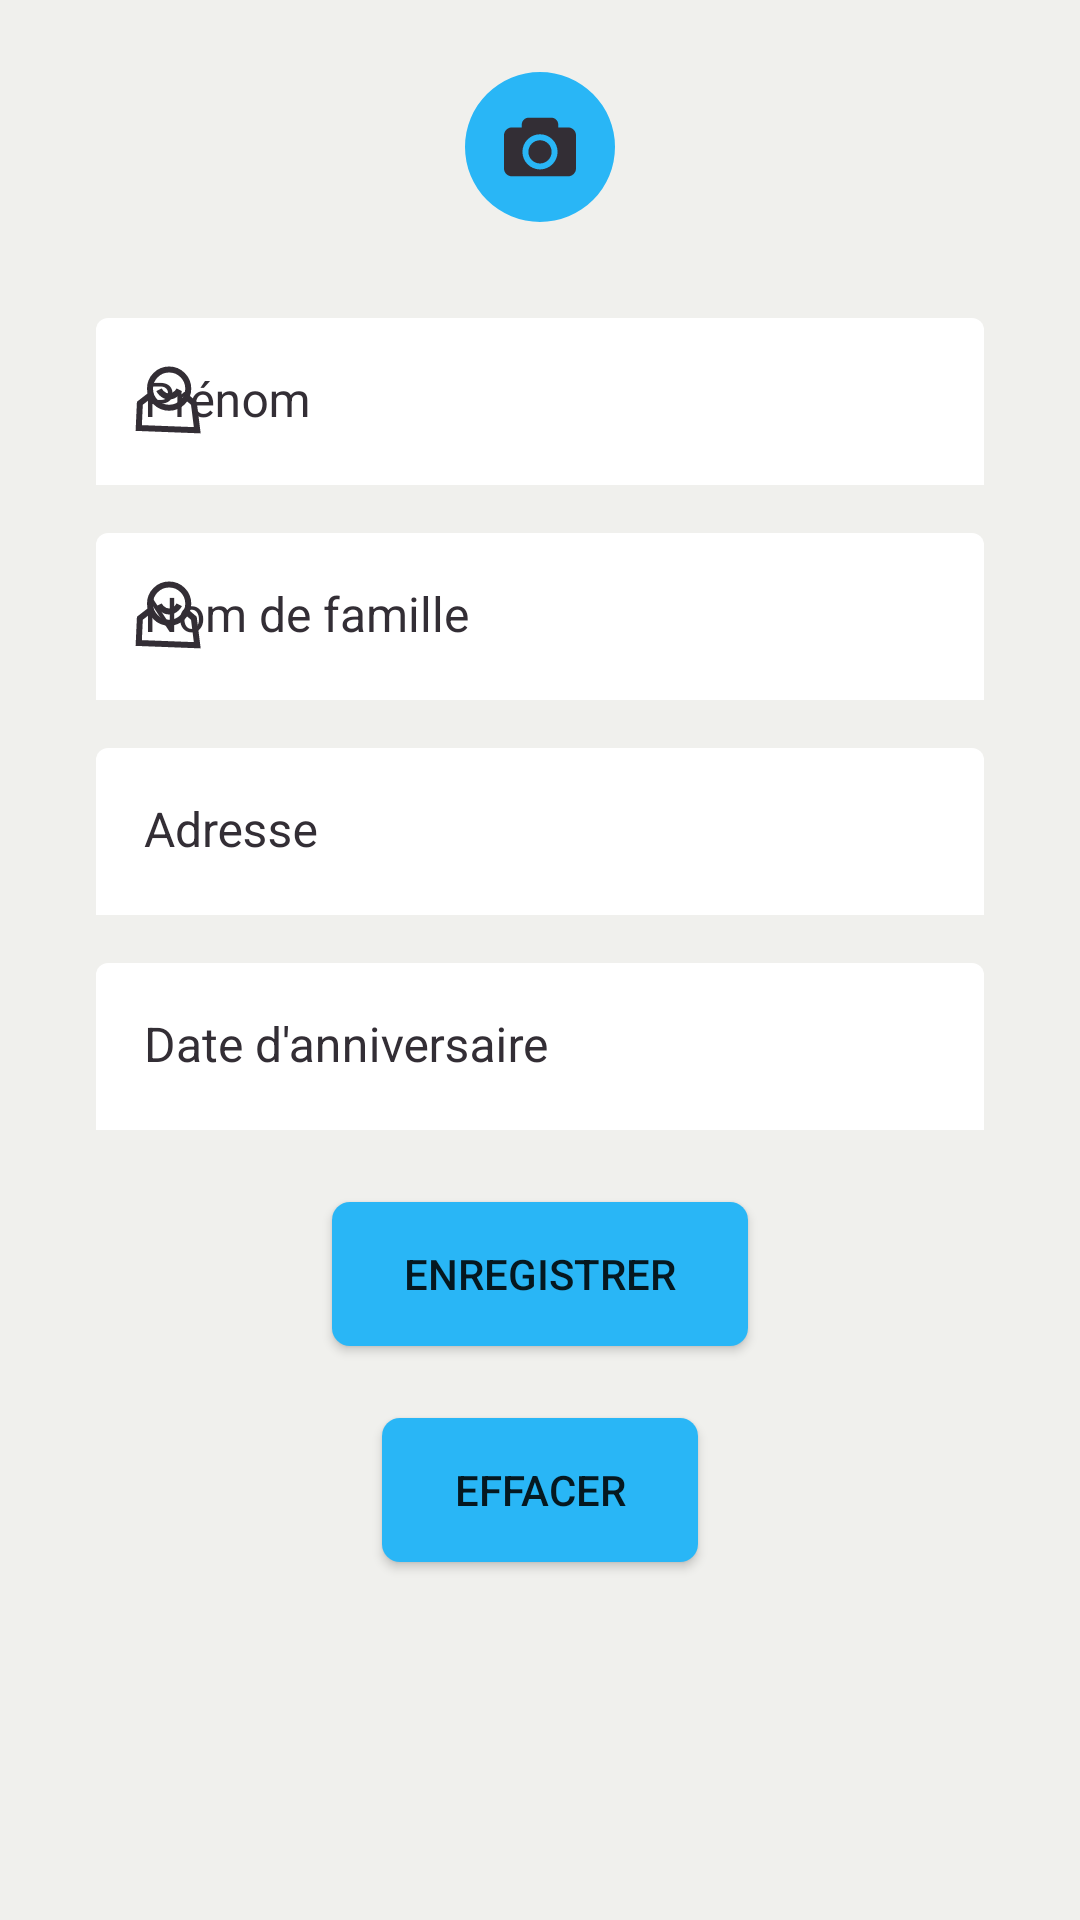

Layout XML and referenced resources for this Android screen:
<!-- AndroidManifest.xml: application theme Theme.TravelCar -->
<!-- res/layout/fragment_modify_account.xml -->
<?xml version="1.0" encoding="utf-8"?>
<androidx.appcompat.widget.LinearLayoutCompat xmlns:android="http://schemas.android.com/apk/res/android"
    xmlns:app="http://schemas.android.com/apk/res-auto"
    android:layout_width="match_parent"
    android:layout_height="wrap_content"
    android:orientation="vertical"
    app:layout_constraintTop_toTopOf="parent">

    <com.google.android.material.imageview.ShapeableImageView
        android:id="@+id/chooseImage"
        android:layout_width="50dp"
        android:layout_height="50dp"
        android:layout_gravity="center"
        android:layout_marginTop="@dimen/margin_big"
        android:background="@color/light_blue_400"
        android:scaleType="center"
        app:layout_constraintEnd_toEndOf="parent"
        app:layout_constraintStart_toStartOf="parent"
        app:layout_constraintTop_toTopOf="parent"
        app:shapeAppearanceOverlay="@style/ShapeAppearanceOverlay.App.CornerSize50Percent"
        app:srcCompat="@drawable/ic_add_photo" />

    <com.google.android.material.textfield.TextInputLayout
        android:id="@+id/firstName"
        style="@style/TextFieldSimpleTheme"
        android:layout_width="match_parent"
        android:layout_height="wrap_content"
        android:layout_marginHorizontal="@dimen/margin_bigger"
        android:layout_marginTop="@dimen/margin_bigger"
        android:hint="@string/account_modify_hint_first_name"
        app:endIconMode="clear_text"
        app:startIconDrawable="@drawable/ic_profil_24">

        <com.google.android.material.textfield.TextInputEditText
            android:id="@+id/firstNameEditText"
            style="@style/TextFieldInputTheme"
            android:layout_width="match_parent"
            android:layout_height="wrap_content"
            android:ellipsize="end"
            android:imeOptions="actionNext"
            android:inputType="text"
            android:maxLines="1" />

    </com.google.android.material.textfield.TextInputLayout>

    <com.google.android.material.textfield.TextInputLayout
        android:id="@+id/lastName"
        style="@style/TextFieldSimpleTheme"
        android:layout_width="match_parent"
        android:layout_height="wrap_content"
        android:layout_marginHorizontal="@dimen/margin_bigger"
        android:layout_marginTop="@dimen/margin_medium"
        android:hint="@string/account_modify_hint_last_name"
        app:endIconMode="clear_text"
        app:startIconDrawable="@drawable/ic_profil_24">

        <com.google.android.material.textfield.TextInputEditText
            android:id="@+id/lastNameEditText"
            style="@style/TextFieldInputTheme"
            android:layout_width="match_parent"
            android:layout_height="wrap_content"
            android:ellipsize="end"
            android:imeOptions="actionNext"
            android:inputType="text"
            android:maxLines="1" />

    </com.google.android.material.textfield.TextInputLayout>


    <com.google.android.material.textfield.TextInputLayout
        android:id="@+id/address"
        style="@style/TextFieldDropTheme"
        android:layout_width="match_parent"
        android:layout_height="wrap_content"
        android:layout_marginHorizontal="@dimen/margin_bigger"
        android:layout_marginTop="@dimen/margin_medium"
        android:hint="@string/account_modify_hint_address"
        app:endIconMode="clear_text">

        <androidx.appcompat.widget.AppCompatAutoCompleteTextView
            android:id="@+id/addressEditText"
            style="@style/TextFieldInputTheme"
            android:layout_width="match_parent"
            android:layout_height="wrap_content"
            android:inputType="none"
            android:textColor="@color/dark_1" />

    </com.google.android.material.textfield.TextInputLayout>

    <com.google.android.material.textfield.TextInputLayout
        android:id="@+id/birthday"
        style="@style/TextFieldSimpleTheme"
        android:layout_width="match_parent"
        android:layout_height="wrap_content"
        android:layout_marginHorizontal="@dimen/margin_bigger"
        android:layout_marginTop="@dimen/margin_medium"
        android:hint="@string/account_modify_hint_birthday">

        <com.google.android.material.textfield.TextInputEditText
            android:id="@+id/birthdayEditText"
            style="@style/TextFieldInputTheme"
            android:layout_width="match_parent"
            android:layout_height="wrap_content"
            android:focusableInTouchMode="false"
            android:inputType="none" />

    </com.google.android.material.textfield.TextInputLayout>


    <androidx.appcompat.widget.AppCompatButton
        android:id="@+id/saveButton"
        android:layout_width="wrap_content"
        android:layout_height="wrap_content"
        android:layout_gravity="center"
        android:layout_marginTop="@dimen/margin_big"
        android:background="@drawable/selector_button"
        android:paddingHorizontal="@dimen/margin_big"
        android:text="@string/account_modify_save" />

    <androidx.appcompat.widget.AppCompatButton
        android:id="@+id/deleteButton"
        android:layout_width="wrap_content"
        android:layout_height="wrap_content"
        android:layout_gravity="center"
        android:layout_marginTop="@dimen/margin_big"
        android:background="@drawable/selector_button"
        android:paddingHorizontal="@dimen/margin_big"
        android:text="@string/account_modify_erase" />

</androidx.appcompat.widget.LinearLayoutCompat>
<!-- resources referenced by this layout -->
<resources>
  <color name="dark_1">#332E35</color>
  <color name="light_blue_400">#FF29B6F6</color>
  <dimen name="margin_big">24dp</dimen>
  <dimen name="margin_bigger">32dp</dimen>
  <dimen name="margin_medium">16dp</dimen>
  <!-- drawable selector_button (drawable) -->
  <?xml version="1.0" encoding="utf-8" ?>
  <selector xmlns:android="http://schemas.android.com/apk/res/android">
      <item android:drawable="@drawable/shape_button_disable" android:state_enabled="false" />
      <item android:drawable="@drawable/shape_button_pressed" android:state_pressed="true" />
      <item android:drawable="@drawable/shape_button_normal" android:state_pressed="false" />
  </selector>
  <string name="account_modify_erase">Effacer</string>
  <string name="account_modify_hint_address">Adresse</string>
  <string name="account_modify_hint_birthday">Date d\'anniversaire</string>
  <string name="account_modify_hint_first_name">Prénom</string>
  <string name="account_modify_hint_last_name">Nom de famille</string>
  <string name="account_modify_save">Enregistrer</string>
  <style name="ShapeAppearanceOverlay.App.CornerSize50Percent" parent="">
          <item name="cornerSize">50%</item>
      </style>
  <style name="TextFieldDropTheme" parent="@style/Widget.MaterialComponents.TextInputLayout.FilledBox.ExposedDropdownMenu">
  
          
          <item name="boxBackgroundColor">@android:color/transparent</item>
  
          
          <item name="android:textColorHint">@color/dark_1</item>
          <item name="hintTextColor">@color/dark_1</item>
          <item name="hintTextAppearance">@style/H5</item>
  
          
          <item name="boxStrokeColor">@android:color/transparent</item>
          <item name="boxStrokeWidth">0dp</item>
          <item name="boxStrokeWidthFocused">0dp</item>
  
          
          <item name="endIconTint">@color/dark_1</item>
          <item name="endIconMode">dropdown_menu</item>
  
      </style>
  <style name="TextFieldInputTheme">
          
          <item name="android:textColor">@color/dark_1</item>
          <item name="android:textAppearance">@style/H5</item>
      </style>
  <style name="TextFieldSimpleTheme" parent="@style/Widget.MaterialComponents.TextInputLayout.FilledBox">
  
          
          <item name="boxBackgroundColor">@android:color/transparent</item>
  
          <item name="hintEnabled">true</item>
  
          
          <item name="startIconTint">@color/dark_1</item>
  
          
          <item name="android:textColorHint">@color/dark_1</item>
          <item name="hintTextColor">@color/dark_1</item>
          <item name="hintTextAppearance">@style/H5</item>
  
          
          <item name="boxStrokeColor">@android:color/transparent</item>
          <item name="boxStrokeWidth">0dp</item>
          <item name="boxStrokeWidthFocused">0dp</item>
  
          
          <item name="endIconTint">@android:color/black</item>
  
      </style>
  <!-- drawable shape_button_disable (drawable) -->
  <shape xmlns:android="http://schemas.android.com/apk/res/android" android:shape="rectangle">
      <solid android:color="@color/grey_5"/>
      <corners android:radius="6dp" />
  </shape>
  <!-- drawable shape_button_pressed (drawable) -->
  <shape xmlns:android="http://schemas.android.com/apk/res/android" android:shape="rectangle">
      <solid android:color="@color/light_blue_400_alpha"/>
      <corners android:radius="6dp" />
  </shape>
  <!-- drawable shape_button_normal (drawable) -->
  <shape xmlns:android="http://schemas.android.com/apk/res/android" android:shape="rectangle">
      <solid android:color="@color/light_blue_400"/>
      <corners android:radius="6dp" />
  </shape>
  <style name="H5">
          <item name="fontFamily">@font/lato_light</item>
          <item name="android:textSize">16sp</item>
      </style>
  <color name="light_blue_600">#FF039BE5</color>
  <color name="grey_5">#F0F0ED</color>
  <style name="AppTheme.Toolbar" parent="@style/Widget.AppCompat.ActionBar">
          <item name="background">@color/light_blue_400</item>
      </style>
  <color name="light_blue_400_alpha">#8029B6F6</color>
</resources>
